Run: headless pygame with SDL's dummy video driver; simulated clock (each Clock.tick advances the game by its frame time, no real sleeping); random seed 0; keys injected as events and as key.get_pressed() state; no mouse input; restart key SPACE tapped at the start of phases 3 and 4.
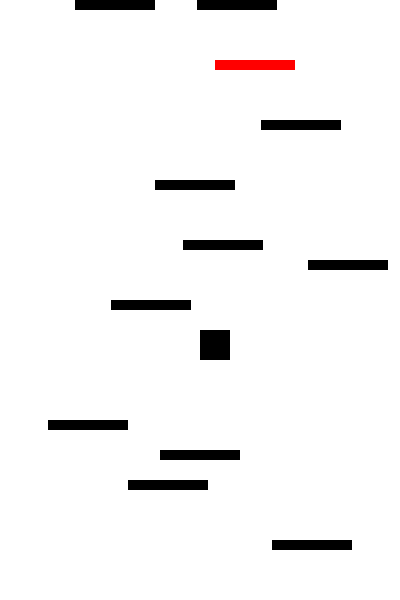
Frame 1 of 4 · flips 1–60 · no input
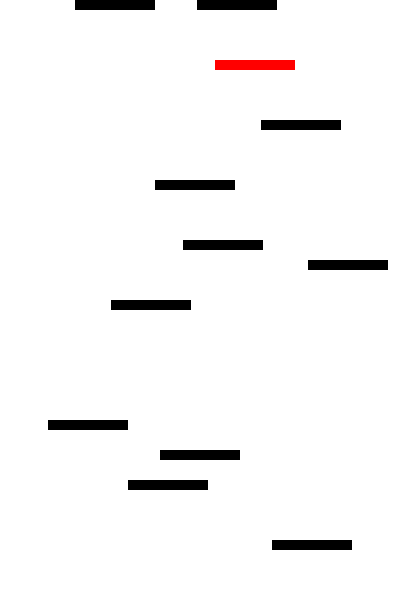
Frame 2 of 4 · flips 61–180 · tapped SPACE, RETURN · held RIGHT (→), D
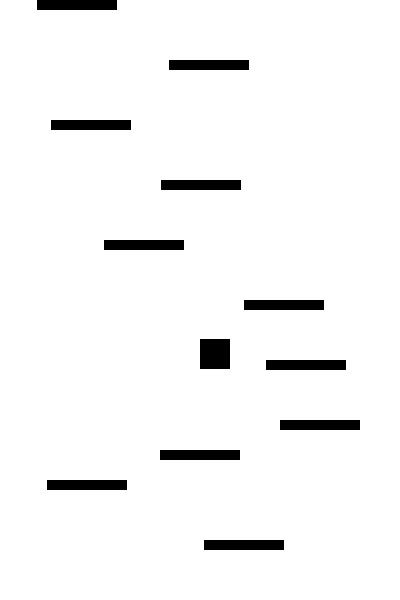
Frame 3 of 4 · flips 181–300 · tapped SPACE · held DOWN (↓), S
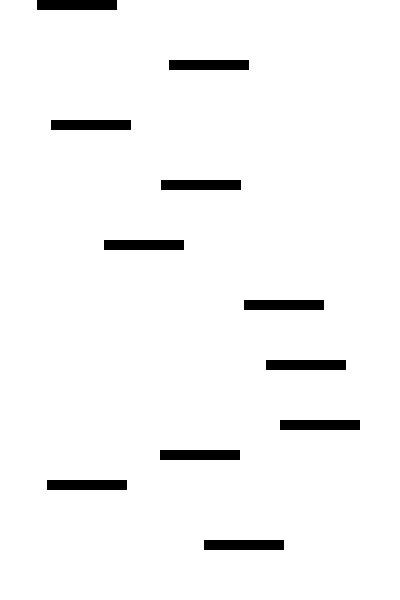
Frame 4 of 4 · flips 301–420 · tapped SPACE · held LEFT (←), A, UP (↑), W

The pygame program that drew these frames:

import pygame
import random

# Создание пользовательского исключения
class CustomError(Exception):
    """Основное пользовательское исключение."""
    pass

class SpecificError(CustomError):
    """Дочернее пользовательское исключение."""
    pass

pygame.init()

SCREEN_WIDTH = 400
SCREEN_HEIGHT = 600
screen = pygame.display.set_mode((SCREEN_WIDTH, SCREEN_HEIGHT))
pygame.display.set_caption("Doodle Jump")

# Шрифт для текста
font = pygame.font.Font(None, 36)

# Функция для отрисовки текста
def draw_text(screen, text, x, y):
    """
    Отрисовывает текст на экране.
    :param screen: Экран pygame.
    :param text: Текст для отображения.
    :param x: Координата X.
    :param y: Координата Y.
    """
    text_surface = font.render(text, True, (255, 255, 255))  # Белый цвет текста
    screen.blit(text_surface, (x, y))

# Базовый класс с защищенными атрибутами
class BaseClass:
    def __init__(self, name):
        self._name = name  # Защищенный атрибут
        self._protected_value = 42  # Защищенный атрибут

    def base_method(self):
        print(f"Это метод базового класса {self._name}")

    def common_method(self):
        print(f"Это общий метод из базового класса {self._name}. Защищенное значение: {self._protected_value}")

    def __str__(self):
        return f"Объект класса BaseClass: имя={self._name}, защищенное значение={self._protected_value}"

    def __repr__(self):
        return f"BaseClass(name='{self._name}')"

# Производный класс
class DerivedClass(BaseClass):
    def __init__(self, name):
        super().__init__(name)  # Вызов конструктора базового класса

    def base_method(self):  # Переопределение метода базового класса
        print(f"Это переопределенный метод из производного класса {self._name}")

    def use_protected_attributes(self):
        print(f"Доступ к защищенному атрибуту _name: {self._name}")
        print(f"Доступ к защищенному атрибуту _protected_value: {self._protected_value}")

    def __str__(self):
        return f"Объект класса DerivedClass: имя={self._name}, защищенное значение={self._protected_value}"

    def __repr__(self):
        return f"DerivedClass(name='{self._name}')"

# Класс Location
class Location:
    def __init__(self):
        self.platforms = []
        self.generate_initial_platforms()

    def generate_initial_platforms(self):
        platform_count = 10
        for i in range(platform_count):
            x = random.randint(0, SCREEN_WIDTH - 80)
            y = i * (SCREEN_HEIGHT // platform_count)
            platform_type = "normal" if random.random() > 0.2 else "broken"
            self.platforms.append(self.Platform("Платформа", platform_type, x, y))

        # Добавление начальной платформы под персонажем
        start_platform = self.Platform("Стартовая платформа", "normal", SCREEN_WIDTH // 2 - 40, SCREEN_HEIGHT - 150)
        self.platforms.append(start_platform)

    def draw_platforms(self, screen):
        for platform in self.platforms:
            platform.draw(screen)

    def update_platforms(self, character):
        try:
            for platform in self.platforms[:]:
                if platform.is_off_screen():
                    self.platforms.remove(platform)
                    new_x = random.randint(0, SCREEN_WIDTH - 80)
                    new_y = 0
                    new_type = "normal" if random.random() > 0.2 else "broken"
                    self.platforms.append(self.Platform("Платформа", new_type, new_x, new_y))

            # Проверка, что всегда есть платформа для прыжка
            if all(platform.y > character.y + SCREEN_HEIGHT // 3 for platform in self.platforms):
                new_x = random.randint(0, SCREEN_WIDTH - 80)
                new_y = character.y - 100
                new_type = "normal"
                self.platforms.append(self.Platform("Платформа", new_type, new_x, new_y))
        except Exception as e:
            print(f"Произошла ошибка при обновлении платформ: {e}")
            raise SpecificError("Ошибка при обновлении платформ") from e
        finally:
            print("Обновление платформ завершено.")

    class Platform:
        def __init__(self, appearance, platform_type, x, y):
            self.appearance = appearance
            self.platform_type = platform_type
            self.x = x
            self.y = y

        def draw(self, screen):
            color = (0, 0, 0) if self.platform_type == "normal" else (255, 0, 0)
            pygame.draw.rect(screen, color, (self.x, self.y, 80, 10))

        def interact(self, character, screen):
            if self.platform_type == "normal":
                character.velocity = -10  # Прыжок
            elif self.platform_type == "broken":
                self.x = -100  # Убираем платформу с экрана
                # Генерация новой платформы
                new_x = random.randint(0, SCREEN_WIDTH - 80)
                new_y = self.y - 100
                new_type = "normal"
                character.location.platforms.append(character.location.Platform("Платформа", new_type, new_x, new_y))

        def is_off_screen(self):
            return self.x < 0 or self.x > SCREEN_WIDTH or self.y < 0 or self.y > SCREEN_HEIGHT

# Класс Character
class Character:
    def __init__(self, appearance, location):
        self.appearance = appearance
        self.x = SCREEN_WIDTH // 2
        self.y = SCREEN_HEIGHT - 150
        self.velocity = 0
        self.location = location

    def draw(self, screen):
        pygame.draw.rect(screen, (0, 0, 0), (self.x, self.y, 30, 30))

    def update(self):
        try:
            self.velocity += 0.5  # Гравитация
            self.y += self.velocity

            # Ограничение скорости падения
            if self.velocity > 10:
                self.velocity = 10
        except Exception as e:
            print(f"Произошла ошибка при обновлении персонажа: {e}")
            raise SpecificError("Ошибка при обновлении персонажа") from e
        finally:
            print("Обновление персонажа завершено.")

    def check_collision(self):
        for platform in self.location.platforms[:]:
            if (self.y + 30 >= platform.y and
                self.y + 30 <= platform.y + 10 and
                self.x + 30 > platform.x and
                self.x < platform.x + 80):
                platform.interact(self, screen)

# Функция для сброса игры
def reset_game(location, hero):
    """
    Сбрасывает состояние игры.
    :param location: Объект класса Location.
    :param hero: Объект класса Character.
    """
    hero.x = SCREEN_WIDTH // 2
    hero.y = SCREEN_HEIGHT - 150
    hero.velocity = 0
    location.platforms.clear()
    location.generate_initial_platforms()

# Основной код игры
if __name__ == "__main__":
    location = Location()
    hero = Character("Герой", location)

    running = True
    game_over = False  # Флаг для состояния "Game Over"
    clock = pygame.time.Clock()

    while running:
        screen.fill((255, 255, 255))  # Белый фон
        clock.tick(60)

        # Обработка событий
        for event in pygame.event.get():
            if event.type == pygame.QUIT:
                running = False
            if game_over and event.type == pygame.KEYDOWN and event.key == pygame.K_SPACE:
                # Перезапуск игры при нажатии на пробел
                reset_game(location, hero)
                game_over = False

        if not game_over:
            # Управление персонажем
            keys = pygame.key.get_pressed()
            if keys[pygame.K_LEFT]:
                hero.x -= 5
            if keys[pygame.K_RIGHT]:
                hero.x += 5

            # Обновление состояния
            hero.update()
            hero.check_collision()
            location.update_platforms(hero)

            # Проверка на падение игрока
            if hero.y > SCREEN_HEIGHT:
                print("Игрок упал за пределы экрана!")  # Отладочное сообщение
                game_over = True  # Переход в состояние "Game Over"
        else:
            # Экран "Game Over"
            draw_text(screen, "Игра окончена", SCREEN_WIDTH // 2 - 100, SCREEN_HEIGHT // 2 - 50)
            draw_text(screen, "Нажмите ПРОБЕЛ для перезапуска", SCREEN_WIDTH // 2 - 150, SCREEN_HEIGHT // 2)

        # Отрисовка
        location.draw_platforms(screen)
        hero.draw(screen)

        # Отображение координат игрока (для отладки)
        draw_text(screen, f"Y: {int(hero.y)}", 10, 10)

        # Обновление экрана
        pygame.display.flip()

    pygame.quit()
